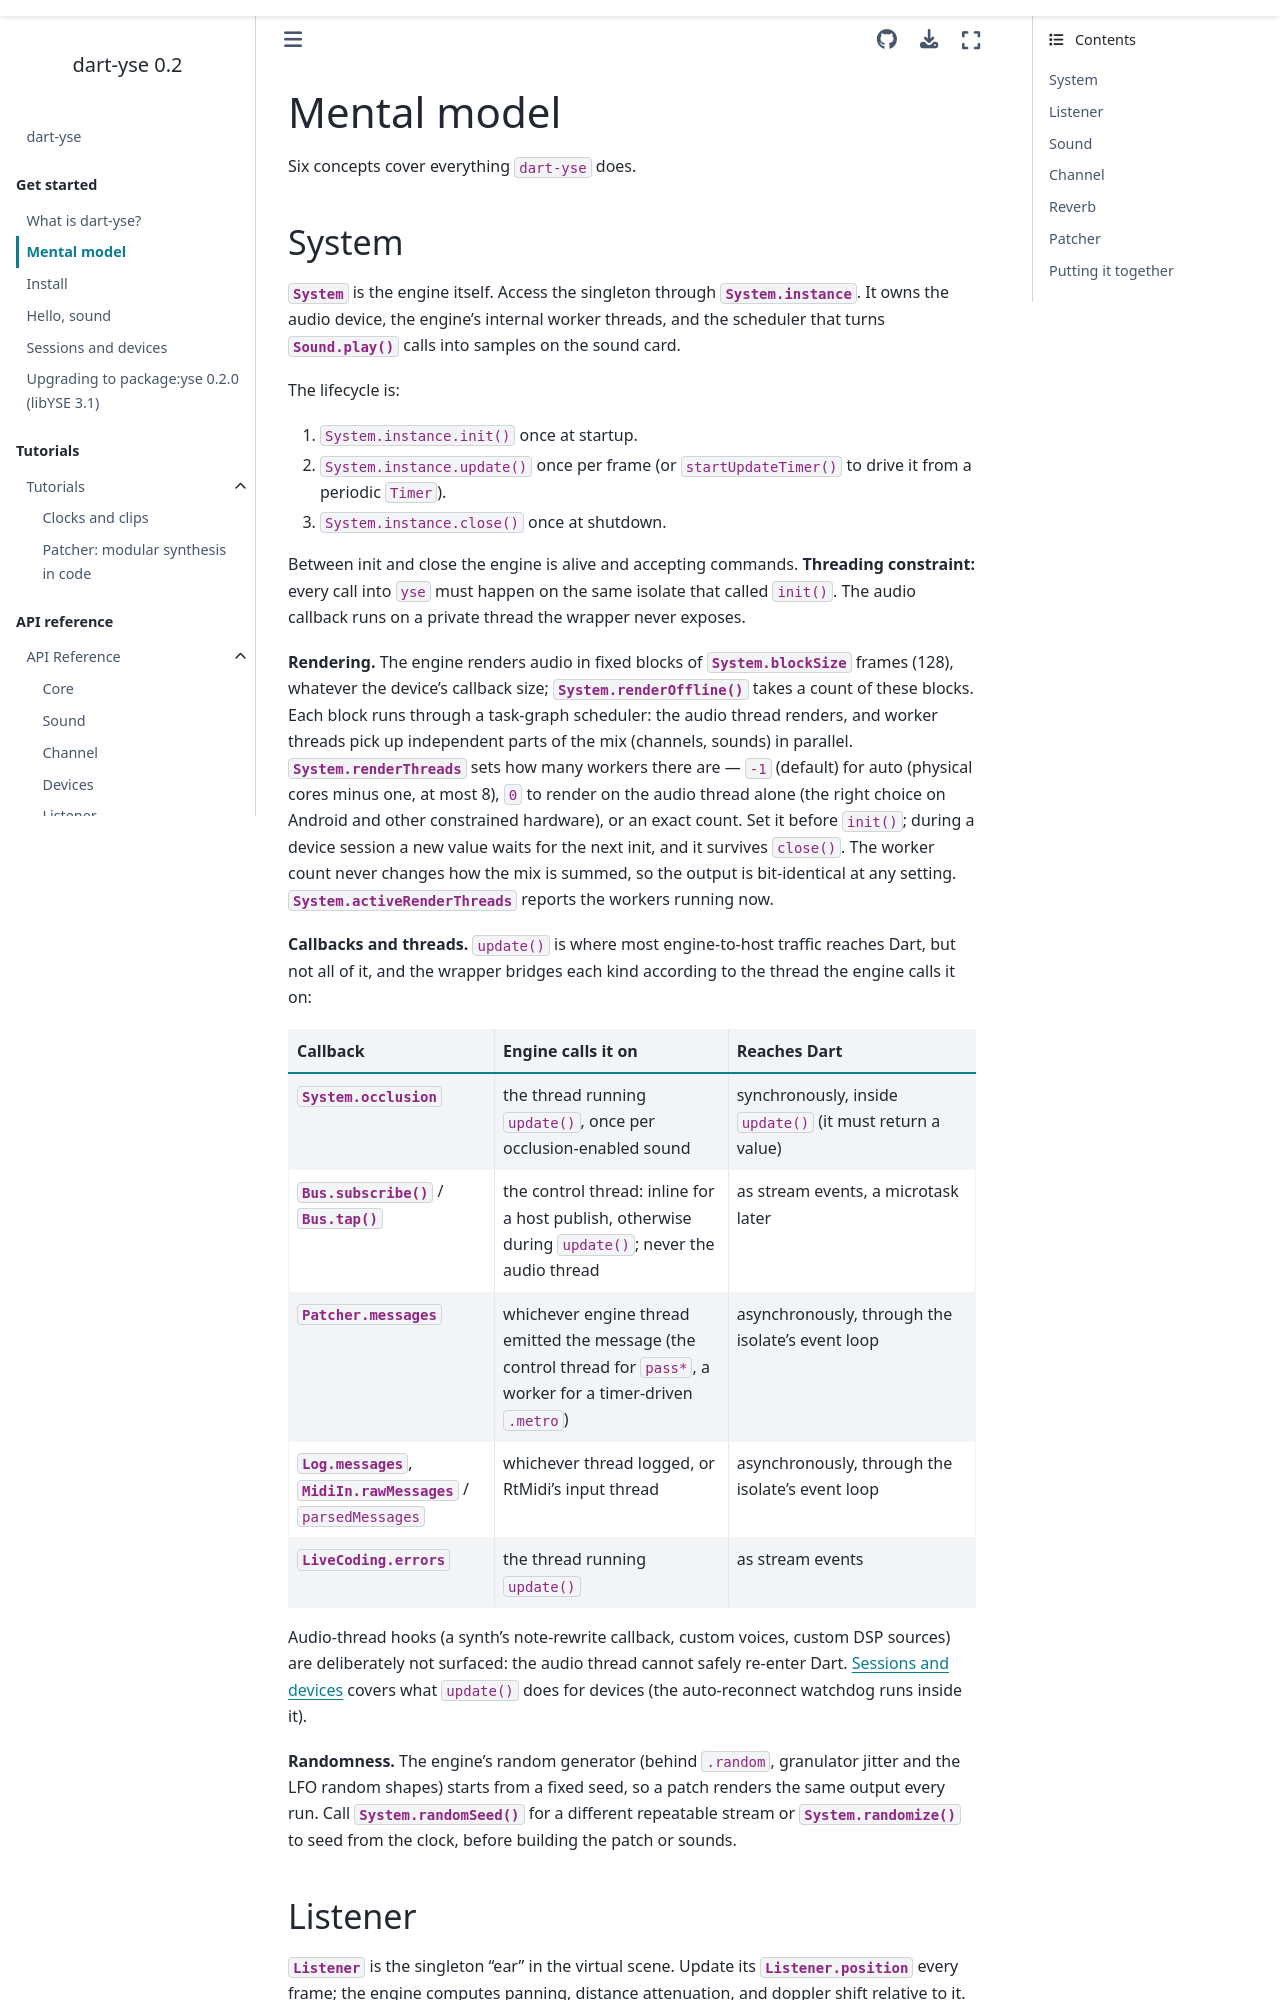

repository: yvanvds/dart-yse · page: intro/mental_model.html · generator: sphinx

Mental model
============

Six concepts cover everything ``dart-yse`` does.

System
------

:class:`System` is the engine itself. Access the singleton through
:py:attr:`System.instance`. It owns the audio device, the engine's
internal worker threads, and the scheduler that turns
:py:meth:`Sound.play` calls into samples on the sound card.

The lifecycle is:

1. ``System.instance.init()`` once at startup.
2. ``System.instance.update()`` once per frame
   (or ``startUpdateTimer()`` to drive it from a periodic ``Timer``).
3. ``System.instance.close()`` once at shutdown.

Between init and close the engine is alive and accepting commands.
**Threading constraint:** every call into ``yse`` must happen on the
same isolate that called ``init()``. The audio callback runs on a
private thread the wrapper never exposes.

**Rendering.** The engine renders audio in fixed blocks of
:py:attr:`System.blockSize` frames (128), whatever the device's
callback size; :py:meth:`System.renderOffline` takes a count of these
blocks. Each block runs through a task-graph scheduler: the audio
thread renders, and worker threads pick up independent parts of the mix
(channels, sounds) in parallel. :py:attr:`System.renderThreads` sets how
many workers there are — ``-1`` (default) for auto (physical cores
minus one, at most 8), ``0`` to render on the audio thread alone (the
right choice on Android and other constrained hardware), or an exact
count. Set it before ``init()``; during a device session a new value
waits for the next init, and it survives ``close()``. The worker count
never changes how the mix is summed, so the output is bit-identical at
any setting. :py:attr:`System.activeRenderThreads` reports the workers
running now.

**Callbacks and threads.** ``update()`` is where most engine-to-host
traffic reaches Dart, but not all of it, and the wrapper bridges each kind
according to the thread the engine calls it on:

.. list-table::
   :header-rows: 1
   :widths: 30 34 36

   * - Callback
     - Engine calls it on
     - Reaches Dart
   * - :py:attr:`System.occlusion`
     - the thread running ``update()``, once per occlusion-enabled sound
     - synchronously, inside ``update()`` (it must return a value)
   * - :py:meth:`Bus.subscribe` / :py:meth:`Bus.tap`
     - the control thread: inline for a host publish, otherwise during
       ``update()``; never the audio thread
     - as stream events, a microtask later
   * - :py:attr:`Patcher.messages`
     - whichever engine thread emitted the message (the control thread for
       ``pass*``, a worker for a timer-driven ``.metro``)
     - asynchronously, through the isolate's event loop
   * - :py:attr:`Log.messages`, :py:attr:`MidiIn.rawMessages` /
       ``parsedMessages``
     - whichever thread logged, or RtMidi's input thread
     - asynchronously, through the isolate's event loop
   * - :py:attr:`LiveCoding.errors`
     - the thread running ``update()``
     - as stream events

Audio-thread hooks (a synth's note-rewrite callback, custom voices, custom
DSP sources) are deliberately not surfaced: the audio thread cannot safely
re-enter Dart. :doc:`sessions_and_devices` covers what ``update()`` does for
devices (the auto-reconnect watchdog runs inside it).

**Randomness.** The engine's random generator (behind ``.random``,
granulator jitter and the LFO random shapes) starts from a fixed seed,
so a patch renders the same output every run. Call
:py:meth:`System.randomSeed` for a different repeatable stream or
:py:meth:`System.randomize` to seed from the clock, before building the
patch or sounds.
